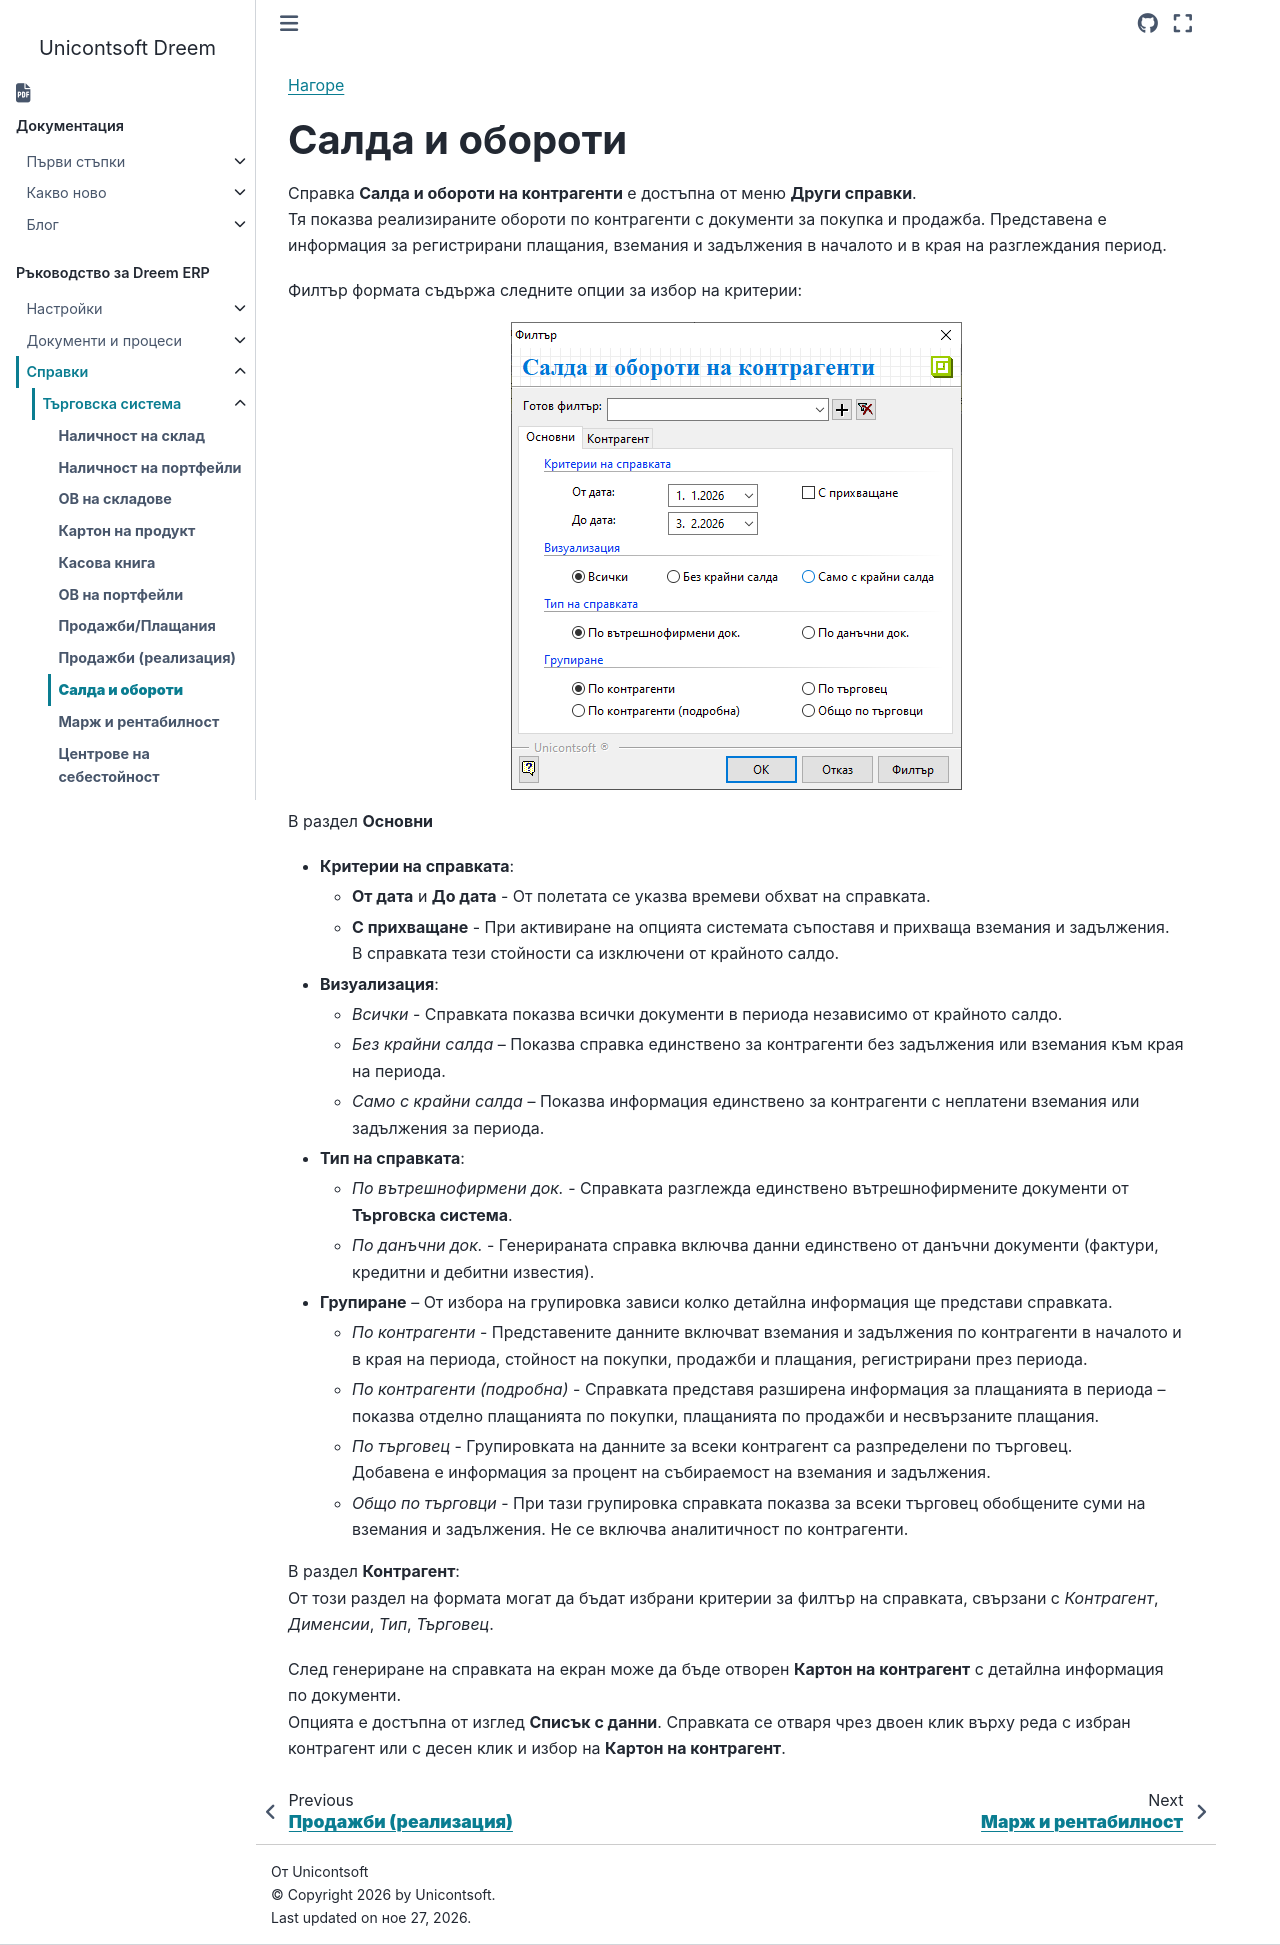

repository: Unicontsoft/unicontsoft.github.io · page: guide/erp/003-rep/001-trade/009-balances-turnovers-of-contragents.html · generator: sphinx

```{only} html
[Нагоре](000-index)
```

# **Салда и обороти**

Справка **Салда и обороти на контрагенти** е достъпна от меню **Други справки**.  
Тя показва реализираните обороти по контрагенти с документи за покупка и продажба. Представена е информация за регистрирани плащания, вземания и задължения в началото и в края на разглеждания период.  

Филтър формата съдържа следните опции за избор на критерии:  

![](909-balances-turnovers-of-contragents.png){ class=align-center }

В раздел **Основни**  

- **Критерии на справката**:  
   - **От дата** и **До дата** - От полетата се указва времеви обхват на справката.  
   - **С прихващане** - При активиране на опцията системата съпоставя и прихваща вземания и задължения. В справката тези стойности са изключени от крайното салдо.    

- **Визуализация**:  
   - *Всички* - Справката показва всички документи в периода независимо от крайното салдо.  
   - *Без крайни салда* – Показва справка единствено за контрагенти без задължения или вземания към края на периода.  
   - *Само с крайни салда* – Показва информация единствено за контрагенти с неплатени вземания или задължения за периода.  

- **Тип на справката**:  
   - *По вътрешнофирмени док.* - Справката разглежда единствено вътрешнофирмените документи от **Търговска система**.    
   - *По данъчни док.* - Генерираната справка включва данни единствено от данъчни документи (фактури, кредитни и дебитни известия).  

- **Групиране** – От избора на групировка зависи колко детайлна информация ще представи справката.  
   - *По контрагенти* - Представените данните включват вземания и задължения по контрагенти в началото и в края на периода, стойност на покупки, продажби и плащания, регистрирани през периода.    
   - *По контрагенти (подробна)* - Справката представя разширена информация за плащанията в периода – показва отделно плащанията по покупки, плащанията по продажби и несвързаните плащания.    
   - *По търговец* - Групировката на данните за всеки контрагент са разпределени по търговец.  
   Добавена е информация за процент на събираемост на вземания и задължения.   
   - *Общо по търговци* - При тази групировка справката показва за всеки търговец обобщените суми на вземания и задължения. Не се включва аналитичност по контрагенти.    

В раздел **Контрагент**:  
От този раздел на формата могат да бъдат избрани критерии за филтър на справката, свързани с *Контрагент*, *Дименсии*, *Тип*, *Търговец*.  

След генериране на справката на екран може да бъде отворен **Картон на контрагент** с детайлна информация по документи.  
Опцията е достъпна от изглед **Списък с данни**. Справката се отваря чрез двоен клик върху реда с избран контрагент или с десен клик и избор на **Картон на контрагент**.  
